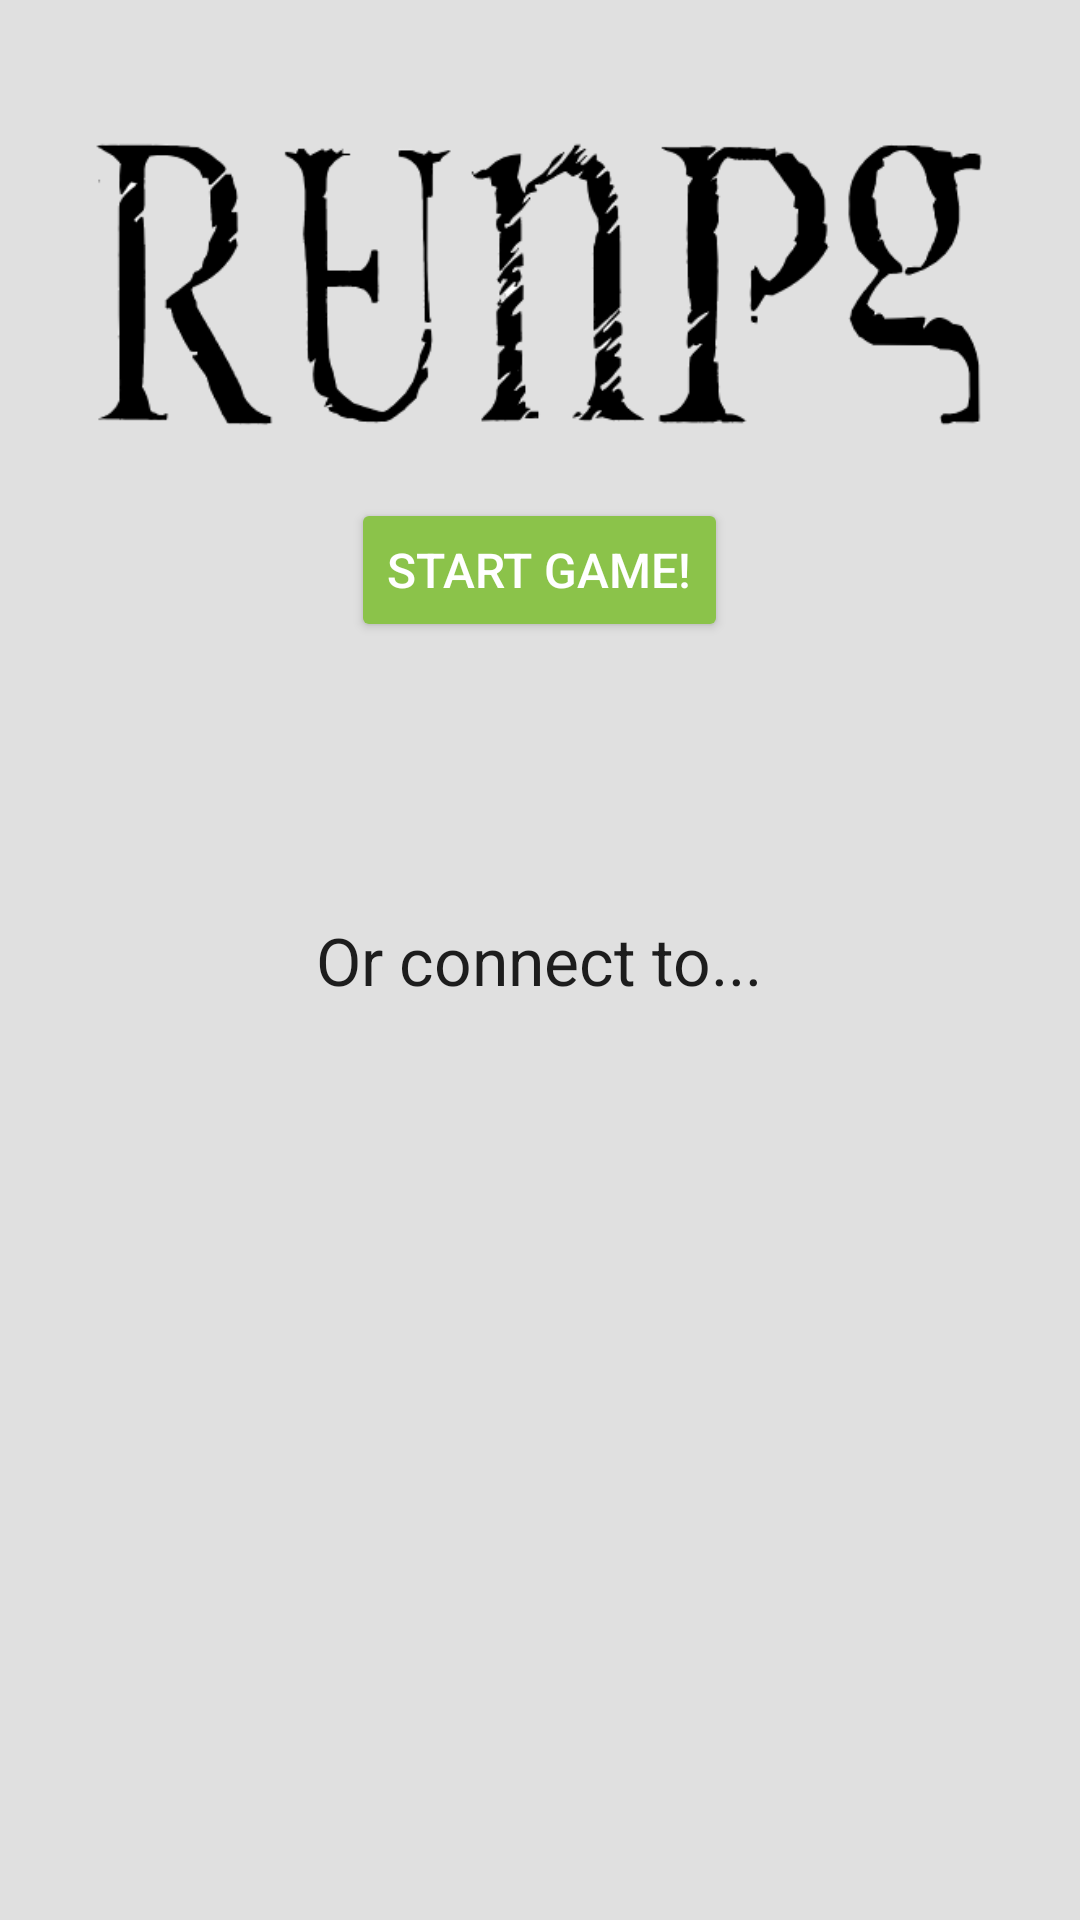

Produce the Android XML layout that renders to this screen, including the resource entries it uses.
<!-- AndroidManifest.xml: application theme AppTheme -->
<!-- res/layout/activity_login.xml -->
<?xml version="1.0" encoding="utf-8"?>
<RelativeLayout xmlns:android="http://schemas.android.com/apk/res/android"
    xmlns:tools="http://schemas.android.com/tools"
    android:layout_width="match_parent"
    android:layout_height="match_parent"
    android:paddingBottom="@dimen/activity_vertical_margin"
    android:paddingLeft="@dimen/activity_horizontal_margin"
    android:paddingRight="@dimen/activity_horizontal_margin"
    android:paddingTop="@dimen/activity_vertical_margin"
    tools:context=".StartActivity">

    <ImageView
        android:layout_width="match_parent"
        android:layout_height="@dimen/logo_height"
        android:src="@drawable/logo"
        android:layout_alignParentStart="true"
        android:layout_alignParentTop="true"
        android:id="@+id/logo_iv"/>

    <TextView
        android:layout_width="wrap_content"
        android:layout_height="wrap_content"
        android:textAppearance="?android:attr/textAppearanceLarge"
        android:text="Or connect to..."
        android:id="@+id/textView"
        android:layout_centerVertical="true"
        android:layout_centerHorizontal="true" />

    <ListView
        android:layout_width="match_parent"
        android:layout_height="match_parent"
        android:layout_alignParentStart="true"
        android:layout_alignParentEnd="true"
        android:layout_alignParentBottom="true"
        android:layout_marginLeft="30dp"
        android:layout_marginRight="30dp"
        android:layout_marginBottom="30dp"
        android:id="@+id/connectToList"
        android:layout_below="@+id/textView">

    </ListView>

    <Button
        android:layout_width="wrap_content"
        android:layout_height="wrap_content"
        android:text="Start game!"
        android:id="@+id/login"
        style="@style/AppTheme.Button"
        android:layout_below="@+id/logo_iv"
        android:layout_centerHorizontal="true" />

</RelativeLayout>
<!-- resources referenced by this layout -->
<resources>
  <dimen name="activity_horizontal_margin">16dp</dimen>
  <dimen name="activity_vertical_margin">16dp</dimen>
  <dimen name="logo_height">150dp</dimen>
  <!-- drawable logo: png bitmap (drawable, 25033 bytes) -->
  <style name="AppTheme.Button" parent="Widget.AppCompat.Button.Colored">
          <item name="android:textSize">16sp</item>
      </style>
  <style name="AppTheme" parent="Theme.AppCompat.Light.DarkActionBar">
          
          <item name="colorPrimary">@color/colorPrimary</item>
          <item name="colorPrimaryDark">@color/colorPrimaryDark</item>
          <item name="colorAccent">@color/colorAccent</item>
          <item name="android:windowBackground">@color/colorPrimaryBackground</item>
      </style>
  <color name="colorPrimary">#42a5f5</color>
  <color name="colorPrimaryDark">#3f51b5</color>
  <color name="colorAccent">#8bc34a</color>
  <color name="colorPrimaryBackground">#e0e0e0</color>
</resources>
